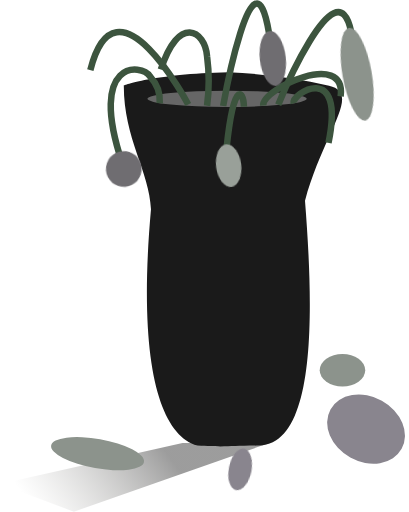
t = 0.00 s
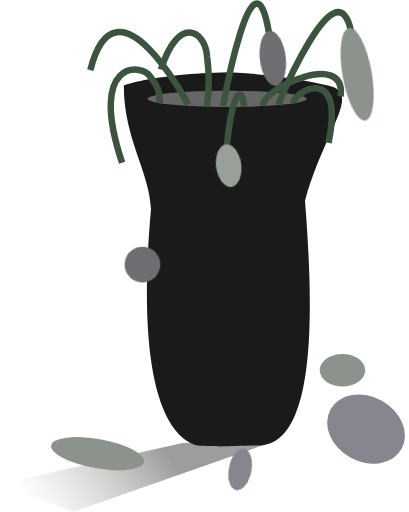
t = 1.73 s
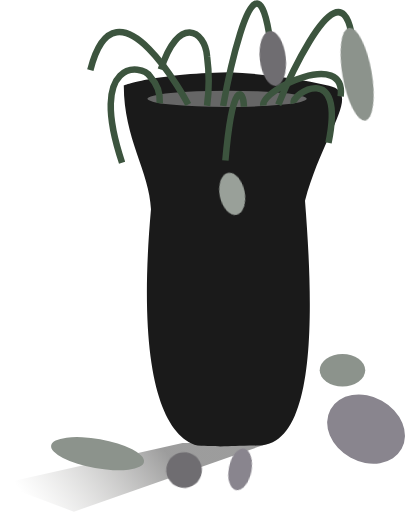
t = 3.88 s
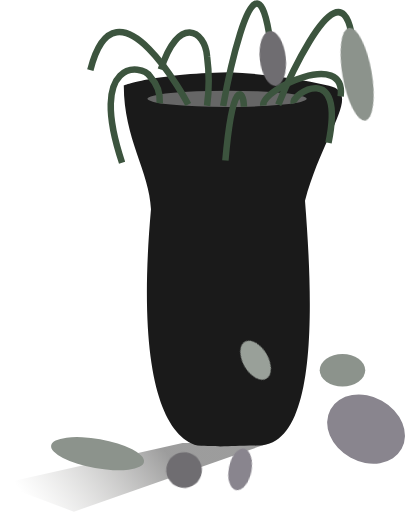
t = 6.09 s
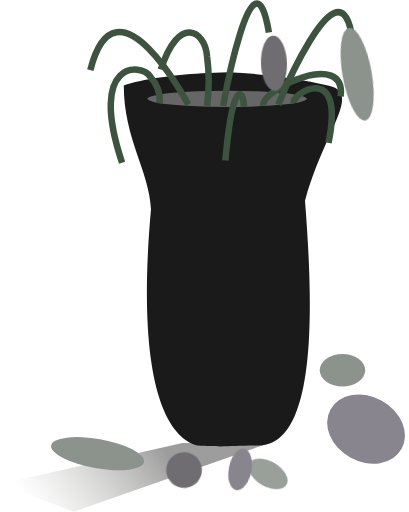
t = 8.08 s
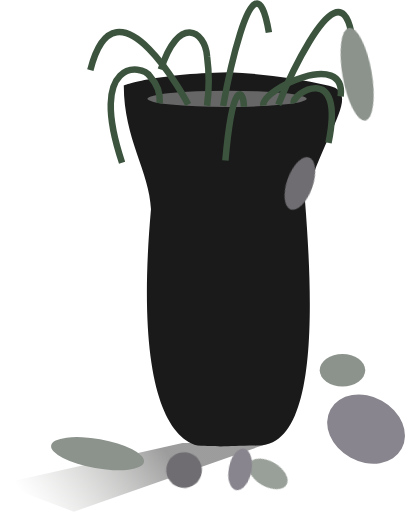
t = 10.00 s

The animated SVG that drew these frames (rendered in a browser with its animation timeline set to each time). Animation: 7 CSS @keyframes rules; frames cover the first 10.00 s.

<svg id="emx0o1fpkpcq1" xmlns="http://www.w3.org/2000/svg" xmlns:xlink="http://www.w3.org/1999/xlink" viewBox="0 0 125.840000 157.360000" shape-rendering="geometricPrecision" text-rendering="geometricPrecision"><style><![CDATA[#emx0o1fpkpcq18_to {animation: emx0o1fpkpcq18_to__to 16000ms linear 1 normal forwards}@keyframes emx0o1fpkpcq18_to__to { 0% {transform: translate(72.371471px,57.437545px)} 21.875000% {transform: translate(72.371471px,57.437545px)} 46.937500% {transform: translate(88.907157px,148.134827px)} 100% {transform: translate(88.907157px,148.134827px)} }#emx0o1fpkpcq18_tr {animation: emx0o1fpkpcq18_tr__tr 16000ms linear 1 normal forwards}@keyframes emx0o1fpkpcq18_tr__tr { 0% {transform: rotate(-97.413783deg)} 15% {transform: rotate(-97.413783deg)} 31.312500% {transform: rotate(-104.550611deg)} 40.312500% {transform: rotate(-125.558681deg)} 44.250000% {transform: rotate(-149.767093deg)} 100% {transform: rotate(-149.767093deg)} }#emx0o1fpkpcq21_to {animation: emx0o1fpkpcq21_to__to 16000ms linear 1 normal forwards}@keyframes emx0o1fpkpcq21_to__to { 0% {offset-distance: 0%} 78.125000% {offset-distance: 0%;animation-timing-function: cubic-bezier(0.470000,0,0.745000,0.715000)} 95.687500% {offset-distance: 100%} 100% {offset-distance: 100%} }#emx0o1fpkpcq21_tr {animation: emx0o1fpkpcq21_tr__tr 16000ms linear 1 normal forwards}@keyframes emx0o1fpkpcq21_tr__tr { 0% {transform: rotate(-10.020005deg)} 78.125000% {transform: rotate(-10.020005deg);animation-timing-function: cubic-bezier(0.420000,0,0.580000,1)} 85% {transform: rotate(-19.217262deg);animation-timing-function: cubic-bezier(0.420000,0,0.580000,1)} 88% {transform: rotate(-25.282344deg);animation-timing-function: cubic-bezier(0.420000,0,0.580000,1)} 89.875000% {transform: rotate(-36.797209deg);animation-timing-function: cubic-bezier(0.420000,0,0.580000,1)} 93.875000% {transform: rotate(-49.076427deg);animation-timing-function: cubic-bezier(0.420000,0,0.580000,1)} 95.625000% {transform: rotate(-57.816467deg)} 100% {transform: rotate(-57.816467deg)} }#emx0o1fpkpcq23_to {animation: emx0o1fpkpcq23_to__to 16000ms linear 1 normal forwards}@keyframes emx0o1fpkpcq23_to__to { 0% {offset-distance: 0%;animation-timing-function: cubic-bezier(0.470000,0,0.745000,0.715000)} 14.375000% {offset-distance: 50%} 21.875000% {offset-distance: 100%} 100% {offset-distance: 100%} }#emx0o1fpkpcq25_to {animation: emx0o1fpkpcq25_to__to 16000ms linear 1 normal forwards}@keyframes emx0o1fpkpcq25_to__to { 0% {offset-distance: 0%} 47.562500% {offset-distance: 0%;animation-timing-function: cubic-bezier(0.470000,0,0.745000,0.715000)} 76.250000% {offset-distance: 100%} 100% {offset-distance: 100%} }#emx0o1fpkpcq25_tr {animation: emx0o1fpkpcq25_tr__tr 16000ms linear 1 normal forwards}@keyframes emx0o1fpkpcq25_tr__tr { 0% {transform: rotate(-6.414926deg)} 47.500000% {transform: rotate(-6.414926deg)} 59.375000% {transform: rotate(11.545242deg)} 67.500000% {transform: rotate(32.325466deg)} 72.500000% {transform: rotate(41.452804deg)} 76.250000% {transform: rotate(55.509488deg)} 100% {transform: rotate(55.509488deg)} }]]></style><defs><linearGradient id="emx0o1fpkpcq16-fill" x1="22.396589" y1="745.825936" x2="57.231390" y2="720.210235" spreadMethod="pad" gradientUnits="userSpaceOnUse"><stop id="emx0o1fpkpcq16-fill-0" offset="0%" stop-color="rgba(108,106,100,0)"/><stop id="emx0o1fpkpcq16-fill-1" offset="100%" stop-color="rgb(26,26,26)"/></linearGradient></defs><g id="emx0o1fpkpcq2"><g id="emx0o1fpkpcq3"><path id="emx0o1fpkpcq4" d="M44.300000,606.700000C44.300000,606.700000,53,603.130000,76.530000,602.610000C86.943063,602.989529,97.296389,604.359034,107.450000,606.700000C117.603611,609.040966,106.040000,620.270000,100.050000,642.090000C102.470000,673.160000,104.210000,716.990000,85.970000,717.450000C76.390000,717.450000,76.500000,718.040000,66.970000,717.450000C55.140000,714,48.470000,691.600000,52.660000,644.720000C52.200000,633.110000,44.300000,623,44.300000,606.700000Z" transform="matrix(1 0 0 1 -6.20855536000018 -580.42977701999985)" fill="rgb(26,26,26)" stroke="none" stroke-width="1"/><ellipse id="emx0o1fpkpcq5" style="isolation:isolate" rx="24.500000" ry="2.500000" transform="matrix(1 0 0 1 69.87000000000000 30.33000000000000)" opacity="0.43" fill="rgb(203,203,203)" stroke="none" stroke-width="1"/><path id="emx0o1fpkpcq6" d="M110.740000,610.450000C112.560000,596.020000,86.540000,608.090000,86.910000,613.290000" transform="matrix(1 0 0 1 -5.93000000000000 -580.88000000000000)" fill="none" stroke="rgb(60,84,62)" stroke-width="2"/><path id="emx0o1fpkpcq7" d="M33.720000,602.360000C41.720000,570.840000,63.840000,612.980000,63.840000,612.980000" transform="matrix(1 0 0 1 -5.93000000000000 -580.88000000000000)" fill="none" stroke="rgb(60,84,62)" stroke-width="2"/><path id="emx0o1fpkpcq8" d="M55.420000,602.190000C60.850000,585.190000,68.990000,590.190000,69.640000,598.120000C70.309995,603.167865,70.309995,608.282135,69.640000,613.330000" transform="matrix(1 0 0 1 -5.93000000000000 -580.88000000000000)" fill="none" stroke="rgb(60,84,62)" stroke-width="2"/><path id="emx0o1fpkpcq9" d="M107,624.730000C112.280000,599.180000,95.440000,609.560000,96.290000,612.580000" transform="matrix(1 0 0 1 -5.93000000000000 -580.88000000000000)" fill="none" stroke="rgb(60,84,62)" stroke-width="2"/><path id="emx0o1fpkpcq10" d="M75.270000,630.180000C77.520000,604.890000,80.850000,608.180000,80.980000,613.630000" transform="matrix(1 0 0 1 -5.93000000000000 -580.88000000000000)" fill="none" stroke="rgb(60,84,62)" stroke-width="2"/><path id="emx0o1fpkpcq11" d="M88.670000,590.820000C83.800000,561.580000,74.590000,613.420000,74.590000,613.420000" transform="matrix(1 0 0 1 -5.93000000000000 -580.88000000000000)" fill="none" stroke="rgb(60,84,62)" stroke-width="2"/><path id="emx0o1fpkpcq12" d="M43.490000,630.840000C32.910000,599.100000,49.490000,600.100000,52.170000,604.390000C54.226206,606.591406,55.282712,609.543834,55.090000,612.550000" transform="matrix(1 0 0 1 -5.93000000000000 -580.88000000000000)" fill="none" stroke="rgb(60,84,62)" stroke-width="2"/><path id="emx0o1fpkpcq13" d="M114,590.700000C109.660000,568.600000,91.540000,613,91.540000,613" transform="matrix(1 0 0 1 -5.93000000000000 -580.88000000000000)" fill="none" stroke="rgb(60,84,62)" stroke-width="2"/><ellipse id="emx0o1fpkpcq14" rx="10" ry="12.510000" transform="matrix(0.48481000000000 -0.87462000000000 0.87462000000000 0.48481000000000 112.62959620000004 131.95382690000028)" fill="rgb(137,133,142)" stroke="none" stroke-width="1"/><ellipse id="emx0o1fpkpcq15" rx="7" ry="5" transform="matrix(1 0 0 1 105.37000000000000 113.83000000000000)" fill="rgb(140,147,140)" stroke="none" stroke-width="1"/><path id="emx0o1fpkpcq16" style="isolation:isolate" d="M62.080000,717.060000L88.870000,717.060000L28.660000,738.230000L5.930000,729.710000Z" transform="matrix(1 0 0 1 -5.93000000000000 -580.88000000000000)" opacity="0.43" fill="url(#emx0o1fpkpcq16-fill)" stroke="none" stroke-width="1"/><ellipse id="emx0o1fpkpcq17" rx="4.500000" ry="14.500000" transform="matrix(0.17399200000000 -0.98474700000000 0.98474700000000 0.17399200000000 30.01751385000000 139.50348254999952)" fill="rgb(140,147,140)" stroke="none" stroke-width="1"/><g id="emx0o1fpkpcq18_to" transform="translate(72.371471,57.437545)"><g id="emx0o1fpkpcq18_tr" transform="rotate(-97.413783)"><ellipse id="emx0o1fpkpcq18" rx="5" ry="3.500000" transform="scale(1.315629,1.107333) translate(5.145252,-1.038251)" fill="rgb(153,160,153)" stroke="none" stroke-width="1"/></g></g><ellipse id="emx0o1fpkpcq19" rx="6.500000" ry="3.500000" transform="matrix(0.19080900000000 -0.98162700000000 0.98162700000000 0.19080900000000 73.87245860000007 144.33085220000007)" fill="rgb(137,133,142)" stroke="none" stroke-width="1"/></g></g><g id="emx0o1fpkpcq20"><g id="emx0o1fpkpcq21_to" style="offset-path:path('M109.883407,22.726459Q116.463688,33.158843,110.908454,147.429064');offset-rotate:0deg"><g id="emx0o1fpkpcq21_tr" transform="rotate(-10.020005)"><ellipse id="emx0o1fpkpcq21" rx="4.500000" ry="14.500000" transform="skewX(-0) skewY(0) scale(1,1) translate(-0,-0)" fill="rgb(140,147,140)" stroke="none" stroke-width="1"/></g></g></g><g id="emx0o1fpkpcq22"><g id="emx0o1fpkpcq23_to" style="offset-path:path('M38.091445,51.896394Q39.049170,58.000904,45.093851,87.514705L56.635068,144.533812');offset-rotate:0deg"><circle id="emx0o1fpkpcq23" r="5.500000" transform="rotate(-4.411869) scale(1,1) translate(-0,0)" fill="rgb(111,109,113)" stroke="none" stroke-width="1"/></g></g><g id="emx0o1fpkpcq24"><g id="emx0o1fpkpcq25_to" style="offset-path:path('M83.933609,17.879880Q105.300879,104.091226,93.471953,140.595659');offset-rotate:0deg"><g id="emx0o1fpkpcq25_tr" transform="rotate(-6.414926)"><ellipse id="emx0o1fpkpcq25" rx="4" ry="8.500000" transform="scale(1,1) translate(-0,-0)" fill="rgb(111,109,113)" stroke="none" stroke-width="1"/></g></g></g></svg>